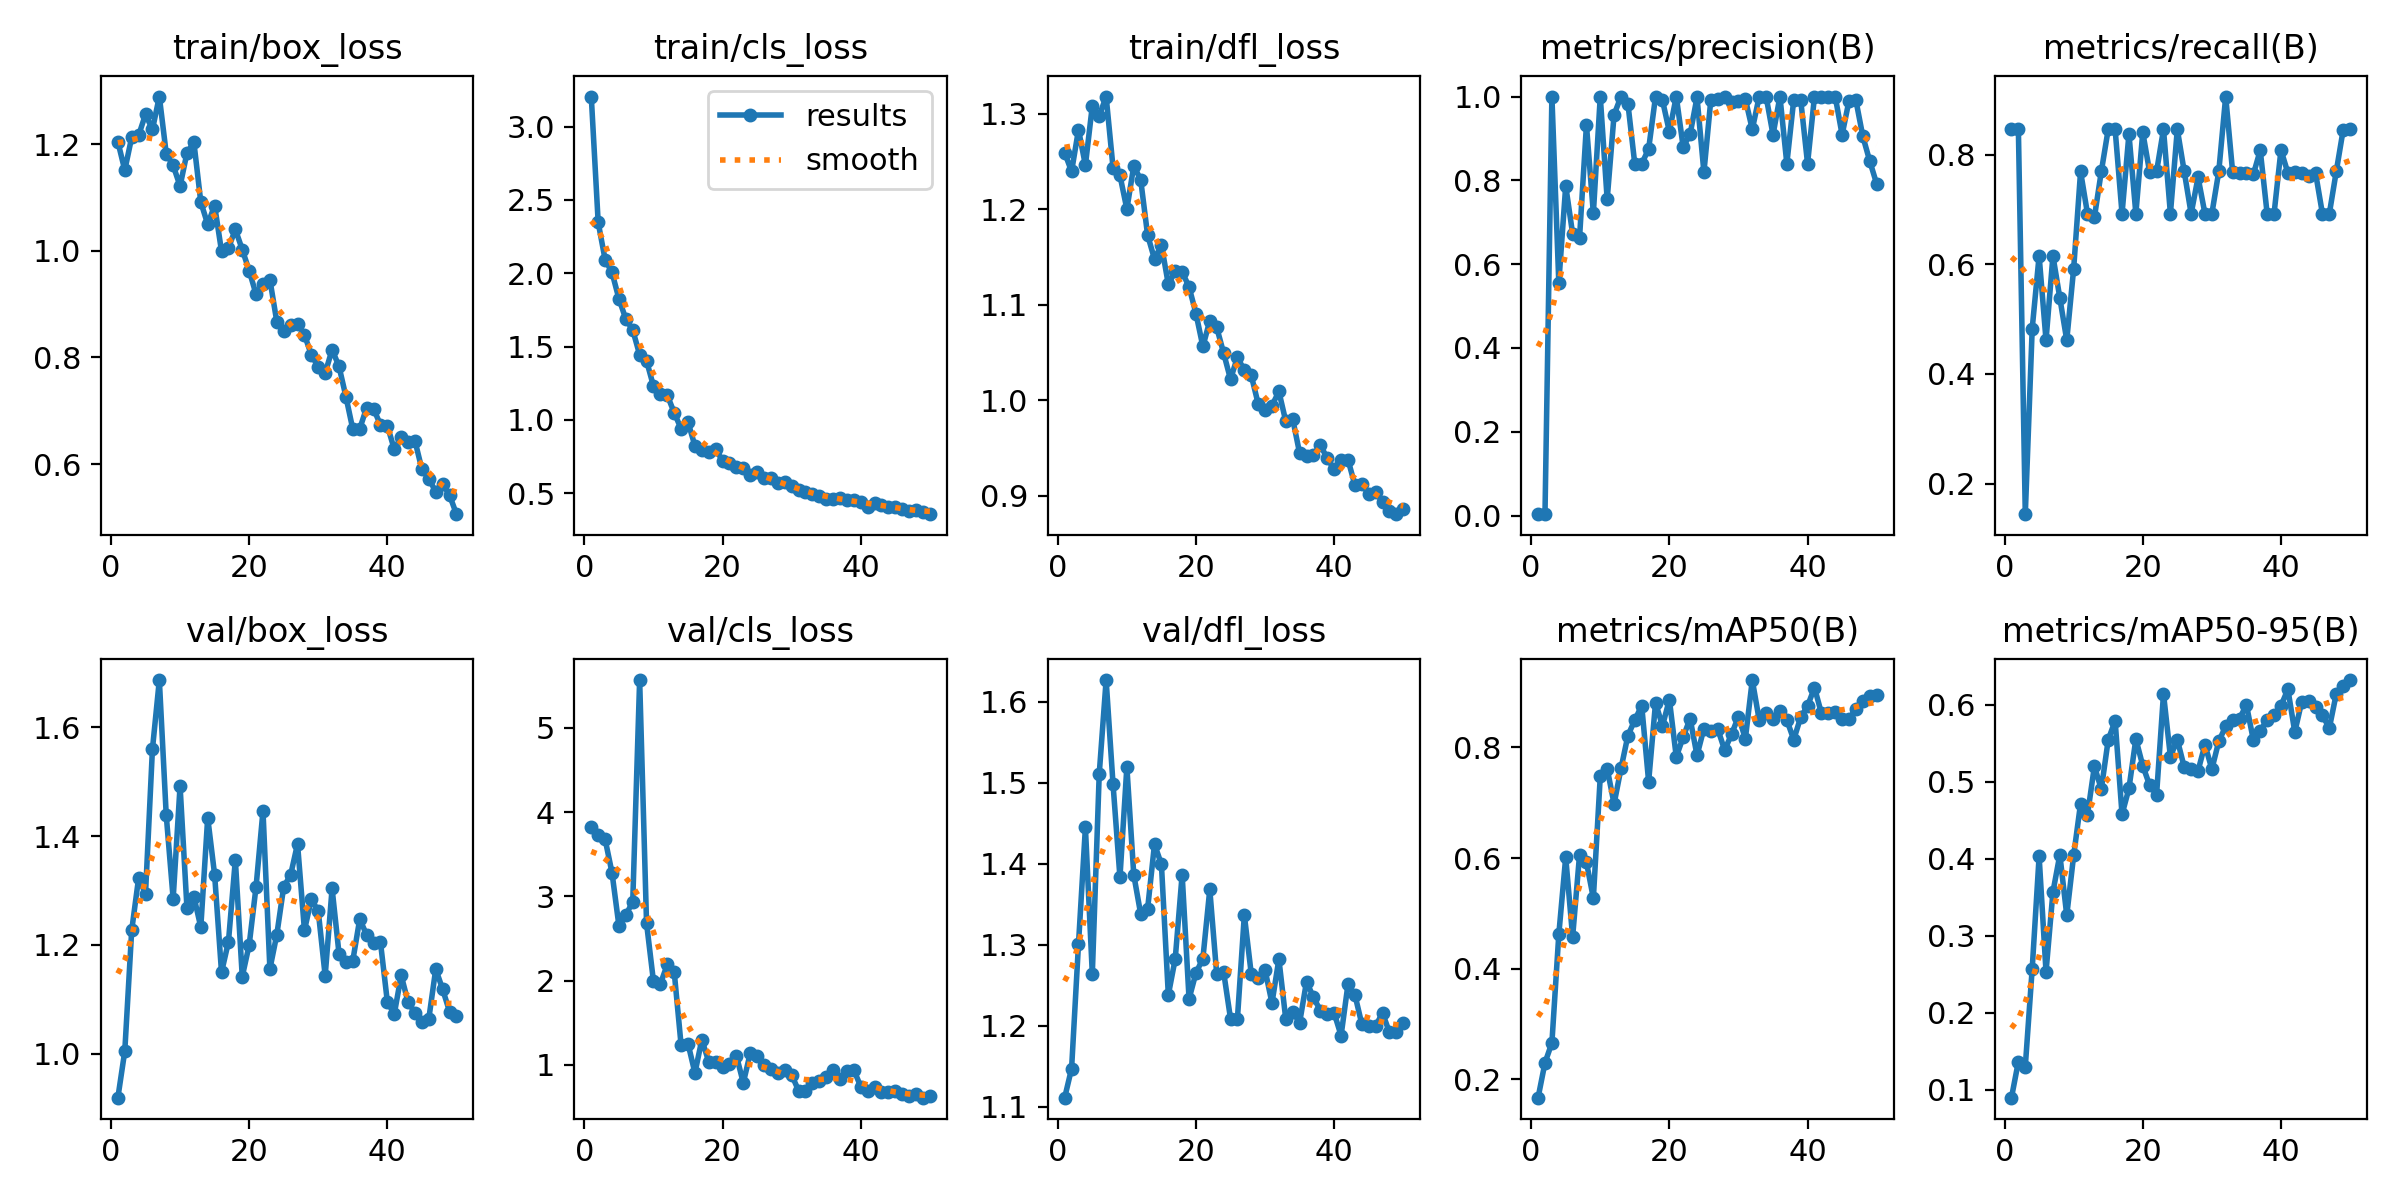

Data behind this chart, as committed beside it:
epoch, time, train/box_loss, train/cls_loss, train/dfl_loss, metrics/precision(B), metrics/recall(B), metrics/mAP50(B), metrics/mAP50-95(B), val/box_loss, val/cls_loss, val/dfl_loss, lr/pg0, lr/pg1, lr/pg2
1, 45.97, 1.204, 3.205, 1.259, 0.00333, 0.8461, 0.167, 0.08946, 0.919, 3.827, 1.111, 0.00034, 0.00034, 0.00034
2, 93.09, 1.151, 2.347, 1.24, 0.00333, 0.8461, 0.2301, 0.1364, 1.005, 3.732, 1.147, 0.0006874, 0.0006874, 0.0006874
3, 145.1, 1.213, 2.094, 1.283, 1, 0.1442, 0.266, 0.13, 1.227, 3.677, 1.301, 0.001022, 0.001022, 0.001022
4, 194.5, 1.216, 2.005, 1.246, 0.5559, 0.4828, 0.4621, 0.2572, 1.323, 3.28, 1.445, 0.001343, 0.001343, 0.001343
5, 246.2, 1.256, 1.826, 1.308, 0.7868, 0.6154, 0.6016, 0.4031, 1.294, 2.651, 1.264, 0.001652, 0.001652, 0.001652
6, 295.3, 1.227, 1.687, 1.298, 0.6725, 0.4615, 0.4575, 0.253, 1.56, 2.778, 1.511, 0.00182, 0.00182, 0.00182
7, 345.2, 1.289, 1.613, 1.318, 0.6626, 0.6154, 0.6055, 0.3567, 1.687, 2.935, 1.627, 0.001784, 0.001784, 0.001784
8, 395, 1.182, 1.444, 1.244, 0.9322, 0.5385, 0.5925, 0.4053, 1.438, 5.565, 1.498, 0.001748, 0.001748, 0.001748
9, 445.1, 1.16, 1.402, 1.235, 0.7212, 0.4615, 0.5276, 0.3266, 1.285, 2.68, 1.383, 0.001712, 0.001712, 0.001712
10, 494.9, 1.121, 1.23, 1.2, 1, 0.5919, 0.7476, 0.4044, 1.492, 1.991, 1.519, 0.001676, 0.001676, 0.001676
11, 544.3, 1.184, 1.178, 1.245, 0.7546, 0.7692, 0.7617, 0.4718, 1.267, 1.959, 1.386, 0.00164, 0.00164, 0.00164
12, 593.4, 1.203, 1.168, 1.231, 0.9568, 0.6923, 0.698, 0.4573, 1.289, 2.192, 1.338, 0.001604, 0.001604, 0.001604
13, 642.4, 1.091, 1.048, 1.173, 1, 0.6856, 0.762, 0.5202, 1.233, 2.106, 1.344, 0.001568, 0.001568, 0.001568
14, 691.2, 1.05, 0.9389, 1.148, 0.9832, 0.7692, 0.8213, 0.4906, 1.434, 1.234, 1.424, 0.001532, 0.001532, 0.001532
15, 740, 1.085, 0.9838, 1.163, 0.8385, 0.8461, 0.8497, 0.5546, 1.329, 1.253, 1.399, 0.001496, 0.001496, 0.001496
16, 790.9, 0.9992, 0.8226, 1.121, 0.8395, 0.8461, 0.8755, 0.5795, 1.15, 0.9048, 1.238, 0.00146, 0.00146, 0.00146
17, 840.4, 1.005, 0.796, 1.135, 0.875, 0.6923, 0.7381, 0.4577, 1.205, 1.299, 1.283, 0.001424, 0.001424, 0.001424
18, 891.2, 1.04, 0.7778, 1.134, 1, 0.8377, 0.8809, 0.4914, 1.356, 1.037, 1.387, 0.001388, 0.001388, 0.001388
19, 942.4, 1.002, 0.7988, 1.119, 0.9913, 0.6923, 0.8387, 0.5557, 1.142, 1.029, 1.233, 0.001352, 0.001352, 0.001352
20, 992.6, 0.9628, 0.7211, 1.091, 0.9161, 0.8408, 0.8866, 0.521, 1.2, 0.9801, 1.265, 0.001316, 0.001316, 0.001316
21, 1041, 0.9184, 0.7069, 1.056, 1, 0.7676, 0.7829, 0.4954, 1.307, 1.016, 1.283, 0.00128, 0.00128, 0.00128
22, 1089, 0.9382, 0.6811, 1.083, 0.8795, 0.7692, 0.8188, 0.4835, 1.446, 1.11, 1.368, 0.001244, 0.001244, 0.001244
23, 1138, 0.9458, 0.6704, 1.076, 0.91, 0.8461, 0.8522, 0.6145, 1.156, 0.7871, 1.264, 0.001208, 0.001208, 0.001208
24, 1188, 0.8671, 0.6247, 1.049, 0.9981, 0.6923, 0.7856, 0.5327, 1.219, 1.138, 1.267, 0.001172, 0.001172, 0.001172
25, 1234, 0.8496, 0.645, 1.022, 0.8193, 0.8461, 0.8341, 0.5548, 1.307, 1.108, 1.209, 0.001136, 0.001136, 0.001136
26, 1278, 0.8601, 0.6008, 1.045, 0.9921, 0.7692, 0.8296, 0.5192, 1.329, 1.003, 1.209, 0.0011, 0.0011, 0.0011
27, 1322, 0.8633, 0.6057, 1.031, 0.993, 0.6923, 0.8333, 0.5173, 1.386, 0.9548, 1.337, 0.001064, 0.001064, 0.001064
28, 1367, 0.8427, 0.5696, 1.026, 1, 0.7586, 0.7952, 0.5144, 1.227, 0.9056, 1.264, 0.001028, 0.001028, 0.001028
29, 1412, 0.8047, 0.573, 0.9963, 0.9861, 0.6923, 0.8239, 0.5484, 1.284, 0.9411, 1.259, 0.000992, 0.000992, 0.000992
30, 1463, 0.7824, 0.5452, 0.9903, 0.9902, 0.6923, 0.8559, 0.5165, 1.262, 0.8803, 1.269, 0.000956, 0.000956, 0.000956
31, 1514, 0.771, 0.5187, 0.9943, 0.9937, 0.7692, 0.816, 0.5527, 1.143, 0.6958, 1.228, 0.00092, 0.00092, 0.00092
32, 1563, 0.8145, 0.508, 1.009, 0.9216, 0.9059, 0.9218, 0.5721, 1.304, 0.6946, 1.282, 0.000884, 0.000884, 0.000884
33, 1616, 0.7834, 0.4947, 0.9778, 1, 0.7689, 0.8497, 0.5803, 1.184, 0.7881, 1.208, 0.000848, 0.000848, 0.000848
34, 1667, 0.7267, 0.4772, 0.9803, 1, 0.7673, 0.8615, 0.5822, 1.168, 0.8064, 1.217, 0.000812, 0.000812, 0.000812
35, 1716, 0.6654, 0.4576, 0.9446, 0.9088, 0.7671, 0.8521, 0.6, 1.171, 0.8525, 1.204, 0.000776, 0.000776, 0.000776
36, 1766, 0.6662, 0.4618, 0.9416, 1, 0.7639, 0.8659, 0.5545, 1.247, 0.9365, 1.255, 0.00074, 0.00074, 0.00074
37, 1814, 0.7059, 0.4673, 0.9425, 0.8398, 0.808, 0.8494, 0.5667, 1.218, 0.8331, 1.235, 0.000704, 0.000704, 0.000704
38, 1863, 0.7037, 0.4531, 0.9531, 0.9924, 0.6923, 0.8141, 0.5803, 1.203, 0.9222, 1.219, 0.000668, 0.000668, 0.000668
39, 1912, 0.6738, 0.4547, 0.9391, 0.9927, 0.6923, 0.8544, 0.5869, 1.205, 0.9398, 1.215, 0.000632, 0.000632, 0.000632
40, 1960, 0.6722, 0.4403, 0.9275, 0.8398, 0.8084, 0.8749, 0.5988, 1.095, 0.7421, 1.216, 0.000596, 0.000596, 0.000596
41, 2009, 0.6278, 0.4078, 0.937, 1, 0.7667, 0.9082, 0.6204, 1.073, 0.6873, 1.188, 0.00056, 0.00056, 0.00056
42, 2058, 0.6511, 0.4312, 0.9378, 1, 0.768, 0.862, 0.5648, 1.144, 0.7367, 1.251, 0.000524, 0.000524, 0.000524
43, 2107, 0.6424, 0.4168, 0.9111, 1, 0.7656, 0.8616, 0.604, 1.094, 0.6827, 1.238, 0.000488, 0.000488, 0.000488
44, 2157, 0.6434, 0.407, 0.9126, 1, 0.7607, 0.8638, 0.6055, 1.075, 0.6803, 1.202, 0.000452, 0.000452, 0.000452
45, 2207, 0.5902, 0.4071, 0.9015, 0.9088, 0.767, 0.8509, 0.5969, 1.059, 0.6885, 1.2, 0.000416, 0.000416, 0.000416
46, 2256, 0.5728, 0.3943, 0.9035, 0.9904, 0.6923, 0.8514, 0.5863, 1.064, 0.6587, 1.2, 0.00038, 0.00038, 0.00038
47, 2305, 0.5481, 0.379, 0.8937, 0.9907, 0.6923, 0.8698, 0.57, 1.155, 0.6273, 1.216, 0.000344, 0.000344, 0.000344
48, 2353, 0.5631, 0.3828, 0.8839, 0.9047, 0.7692, 0.8844, 0.6144, 1.118, 0.6503, 1.192, 0.000308, 0.000308, 0.000308
49, 2404, 0.5418, 0.3678, 0.8807, 0.8459, 0.8449, 0.8926, 0.625, 1.077, 0.6114, 1.193, 0.000272, 0.000272, 0.000272
50, 2454, 0.5062, 0.3561, 0.8864, 0.7916, 0.8461, 0.8942, 0.6323, 1.07, 0.6346, 1.204, 0.000236, 0.000236, 0.000236
